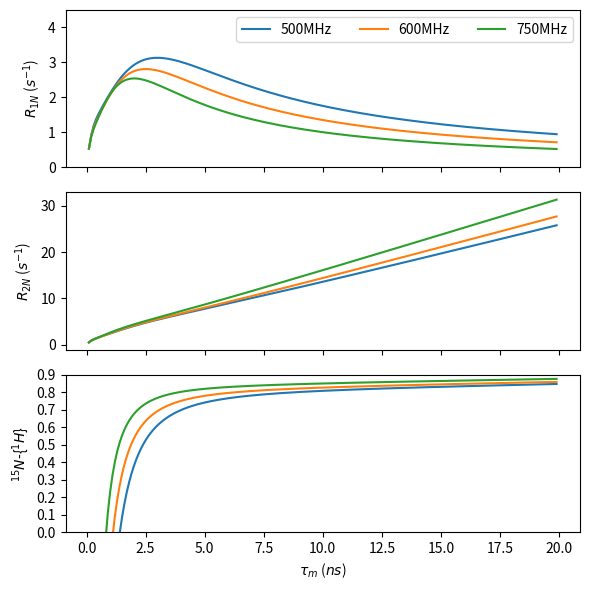

This chart was generated by the following Python code:
#15N/1H relaxation based on

# [redacted]
# [redacted]
# [redacted]

from math import cos, sin, pi, sqrt
import numpy as np
import matplotlib.pyplot as plt
from matplotlib.ticker import MultipleLocator


taum = 8.40E-9 # seconds

gamma_H = 267.5221900E6  # rad s^-1 T^-1
gamma_N = -27.116E6

rNH = 1.02E-10  # m
u0 = 1.2566370614E-6
dNH = u0 * gamma_H * gamma_N * (6.62607004E-34) /(8. * pi**2 * rNH**3)

rHH = 2.2E-10  # m
sHH2 = (u0 / (4. * pi))**2 * gamma_H**4 * 6.62607004E-34**2 / (40. * pi**2 * rHH**6)

cN = lambda omegaN: omegaN * -160.E-6 / sqrt(3.)
cH = lambda omegaH: omegaH * 15.E-6 / sqrt(3.)

J = lambda omega, S2=1.0, tauc=100.E-1, taum=taum: ((2./5.) * (S2 * taum) / (1. + omega**2 * taum**2) +
                                                     (2./5.)*(1.-S2)*tauc/(1.+ (omega*tauc)**2))
R1N = dict()
R2N = dict()
hetNOE = dict()

taum = np.arange(0.1, 20, 0.1) * 1E-9  # s

for vH in (500., 600., 750.):
    wH = vH * 1.E6 * 2. * pi  # rad s^-1  
    wN = vH * 1.E6 * 2. * pi * (gamma_N/gamma_H)  # rad s^-1
    
    R1Ndip = (dNH**2 / 4.) * (J(wH-wN, taum=taum) + 3.0 *J(wN, taum=taum) +
                              6.*J(wH+wN, taum=taum)) 
    R1Ncsa = cN(wN)**2 *J(wN, taum=taum) 

    R1N[vH] = R1Ndip + R1Ncsa

    R2Ndip = (dNH**2 / 8.) * (4. * J(0, taum=taum) +
                              J(wH-wN, taum=taum) + 3.*J(wN, taum=taum) + 6.*J(wH, taum=taum) +
                              6.*J(wN+wH, taum=taum)) 
    R2Ncsa = (cN(wN)**2  / 6.) * (4. * J(0, taum=taum) + 3.*J(wN, taum=taum)) 

    R2N[vH] = R2Ndip + R2Ncsa

    hetNOE[vH] = (1. + (dNH**2/(4.*R1N[vH])) * (gamma_H / gamma_N) *
                  (6.*J(wH+wN, taum=taum) - J(wH-wN)))


fig, axes = plt.subplots(3, 1, sharex=True, figsize=(6,6)) # 3 rows, 1 cos

# Plot the R1N
for vH, data in sorted(R1N.items()):
    axes[0].plot(taum / 1E-9, data, label="{:.0f}MHz".format(vH))
axes[0].set_ylim(0,4.5)
axes[0].yaxis.set_major_locator(MultipleLocator(1.))
axes[0].set_ylabel('$R_{1N}$ ($s^{-1}$)')
axes[0].legend(loc='upper right', ncol=len(R1N))

# Plot the R2N
for vH, data in sorted(R2N.items()):
    axes[1].plot(taum / 1E-9, data, label="{:.0f}MHz".format(vH))
axes[1].set_ylabel('$R_{2N}$ ($s^{-1}$)')


# Plot the HetNOE
for vH, data in sorted(hetNOE.items()):
    axes[2].plot(taum / 1E-9, data, label="{:.0f}MHz".format(vH))
axes[2].set_ylim(0., 0.9)
axes[2].yaxis.set_major_locator(MultipleLocator(0.1))
axes[2].set_ylabel('$^{15}N$-{$^{1}H$}')
axes[2].set_xlabel('$\\tau_m$ ($ns$)')

fig.tight_layout()
fig.savefig('15N_relaxation.pdf')    
